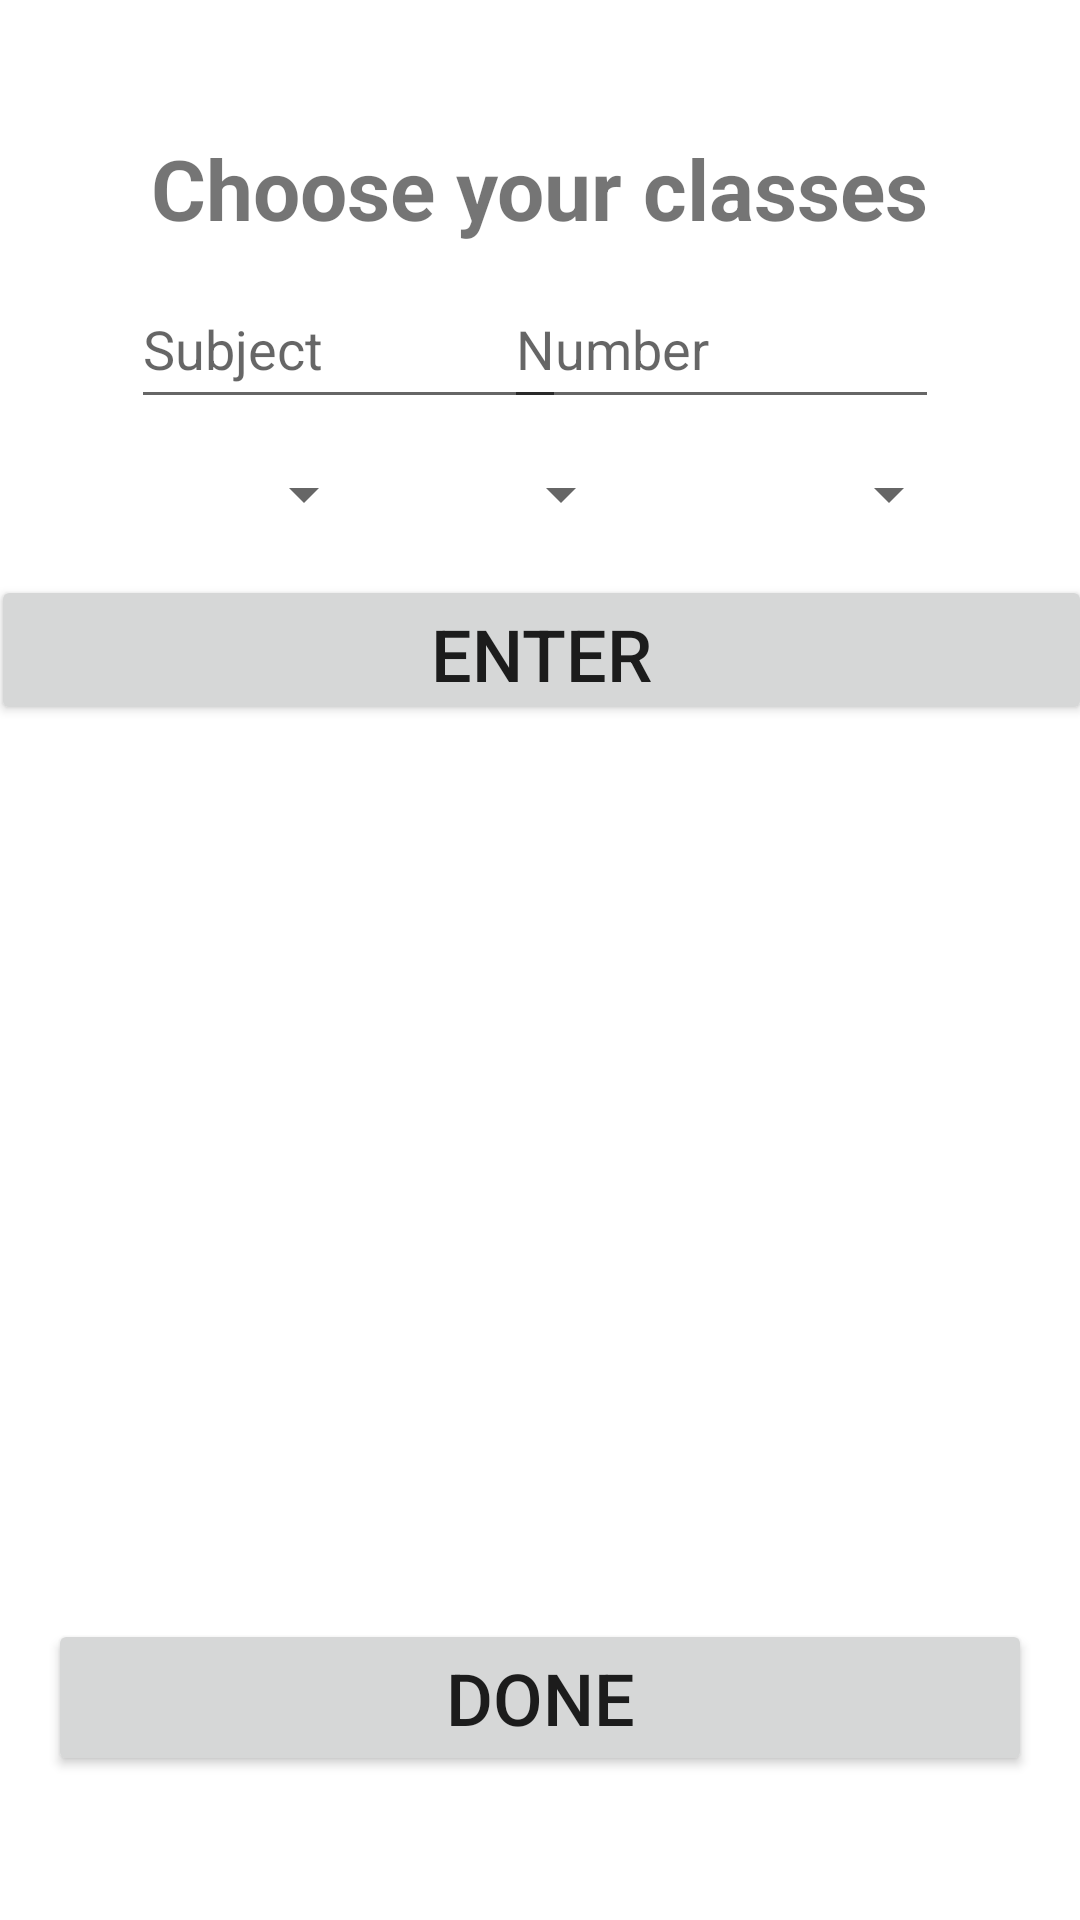

Produce the Android XML layout that renders to this screen, including the resource entries it uses.
<!-- AndroidManifest.xml: application theme Theme.BirdsOfAFeather -->
<!-- res/layout/activity_enter_class.xml -->
<?xml version="1.0" encoding="utf-8"?>
<androidx.constraintlayout.widget.ConstraintLayout xmlns:android="http://schemas.android.com/apk/res/android"
    xmlns:app="http://schemas.android.com/apk/res-auto"
    xmlns:tools="http://schemas.android.com/tools"
    android:layout_width="match_parent"
    android:layout_height="match_parent"
    android:exported="true"
    tools:context=".EnterCourseActivity">

    <TextView
        android:id="@+id/choose_your_classes"
        android:layout_width="wrap_content"
        android:layout_height="wrap_content"
        android:text="@string/choose_your_classes_str"
        android:textSize="28sp"
        android:textStyle="bold"
        app:layout_constraintBottom_toBottomOf="parent"
        app:layout_constraintLeft_toLeftOf="parent"
        app:layout_constraintRight_toRightOf="parent"
        app:layout_constraintTop_toTopOf="parent"
        app:layout_constraintVertical_bias="0.073" />


    <Spinner
        android:id="@+id/year_spinner"
        android:layout_width="100dp"
        android:layout_height="50dp"
        android:spinnerMode="dropdown"
        app:layout_constraintBottom_toBottomOf="parent"
        app:layout_constraintHorizontal_bias="0.427"
        app:layout_constraintLeft_toLeftOf="parent"
        app:layout_constraintRight_toRightOf="parent"
        app:layout_constraintTop_toTopOf="parent"
        app:layout_constraintVertical_bias="0.237" />

    <Spinner
        android:id="@+id/quarter_spinner"
        android:layout_width="85dp"
        android:layout_height="50dp"
        android:spinnerMode="dropdown"
        app:layout_constraintBottom_toBottomOf="parent"
        app:layout_constraintHorizontal_bias="0.147"
        app:layout_constraintLeft_toLeftOf="parent"
        app:layout_constraintRight_toRightOf="parent"
        app:layout_constraintTop_toTopOf="parent"
        app:layout_constraintVertical_bias="0.237" />

    <Spinner
        android:id="@+id/class_size_spinner"
        android:layout_width="130dp"
        android:layout_height="50dp"
        android:spinnerMode="dropdown"
        app:layout_constraintBottom_toBottomOf="parent"
        app:layout_constraintHorizontal_bias="0.827"
        app:layout_constraintLeft_toLeftOf="parent"
        app:layout_constraintRight_toRightOf="parent"
        app:layout_constraintTop_toTopOf="parent"
        app:layout_constraintVertical_bias="0.237" />

    <EditText
        android:id="@+id/course_number_textview"
        android:layout_width="145dp"
        android:layout_height="50dp"
        android:ems="10"
        android:hint="@string/course_number_hintStr"
        android:imeOptions="actionDone"
        android:importantForAutofill="no"
        android:inputType="textPersonName"
        app:layout_constraintBottom_toBottomOf="parent"
        app:layout_constraintHorizontal_bias="0.781"
        app:layout_constraintLeft_toLeftOf="parent"
        app:layout_constraintRight_toRightOf="parent"
        app:layout_constraintTop_toTopOf="parent"
        app:layout_constraintVertical_bias="0.152" />

    <EditText
        android:id="@+id/course_subject_textview"
        android:layout_width="145dp"
        android:layout_height="50dp"
        android:ems="10"
        android:hint="@string/course_subject_hintStr"
        android:imeOptions="actionDone"
        android:importantForAutofill="no"
        android:inputType="textPersonName"
        android:nextFocusForward="@id/course_number_textview"
        app:layout_constraintBottom_toBottomOf="parent"
        app:layout_constraintHorizontal_bias="0.203"
        app:layout_constraintLeft_toLeftOf="parent"
        app:layout_constraintRight_toRightOf="parent"
        app:layout_constraintTop_toTopOf="parent"
        app:layout_constraintVertical_bias="0.152" />

    <Button
        android:id="@+id/enter_button"
        android:layout_width="367dp"
        android:layout_height="50dp"
        android:onClick="onEnterClicked"
        android:text="@string/enter_button_str"
        android:textSize="24sp"
        app:layout_constraintBottom_toBottomOf="parent"
        app:layout_constraintLeft_toLeftOf="parent"
        app:layout_constraintRight_toRightOf="parent"
        app:layout_constraintTop_toTopOf="parent"
        app:layout_constraintVertical_bias="0.325" />

    <Button
        android:id="@+id/finish_button"
        android:layout_width="0dp"
        android:layout_height="wrap_content"
        android:layout_marginStart="16dp"
        android:layout_marginEnd="16dp"
        android:layout_marginBottom="16dp"
        android:onClick="onFinishClicked"
        android:text="@string/finish_button_str"
        android:textSize="24sp"
        app:layout_constraintBottom_toBottomOf="parent"
        app:layout_constraintHorizontal_bias="0.478"
        app:layout_constraintLeft_toLeftOf="parent"
        app:layout_constraintRight_toRightOf="parent"
        app:layout_constraintTop_toTopOf="parent"
        app:layout_constraintVertical_bias="0.944" />

    <androidx.recyclerview.widget.RecyclerView
        android:id="@+id/courses_recycler_view"
        android:layout_width="394dp"
        android:layout_height="322dp"
        android:layout_marginTop="16dp"
        app:layout_constraintBottom_toBottomOf="parent"
        app:layout_constraintHorizontal_bias="0.47"
        app:layout_constraintLeft_toLeftOf="parent"
        app:layout_constraintRight_toRightOf="parent"
        app:layout_constraintTop_toBottomOf="@+id/enter_button"
        app:layout_constraintVertical_bias="0.0" />


</androidx.constraintlayout.widget.ConstraintLayout>
<!-- resources referenced by this layout -->
<resources>
  <string name="choose_your_classes_str">Choose your classes</string>
  <string name="course_number_hintStr">Number</string>
  <string name="course_subject_hintStr">Subject</string>
  <string name="enter_button_str">Enter</string>
  <string name="finish_button_str">Done</string>
  <style name="Theme.BirdsOfAFeather" parent="Theme.MaterialComponents.DayNight.DarkActionBar">
          
          <item name="colorPrimary">@color/purple_500</item>
          <item name="colorPrimaryVariant">@color/purple_700</item>
          <item name="colorOnPrimary">@color/white</item>
          
          <item name="colorSecondary">@color/teal_200</item>
          <item name="colorSecondaryVariant">@color/teal_700</item>
          <item name="colorOnSecondary">@color/black</item>
          
          <item name="android:statusBarColor" tools:targetApi="l">?attr/colorPrimaryVariant</item>
          
      </style>
  <color name="purple_500">#FF6200EE</color>
  <color name="purple_700">#FF3700B3</color>
  <color name="white">#FFFFFFFF</color>
  <color name="teal_200">#FF03DAC5</color>
  <color name="teal_700">#FF018786</color>
  <color name="black">#FF000000</color>
</resources>
